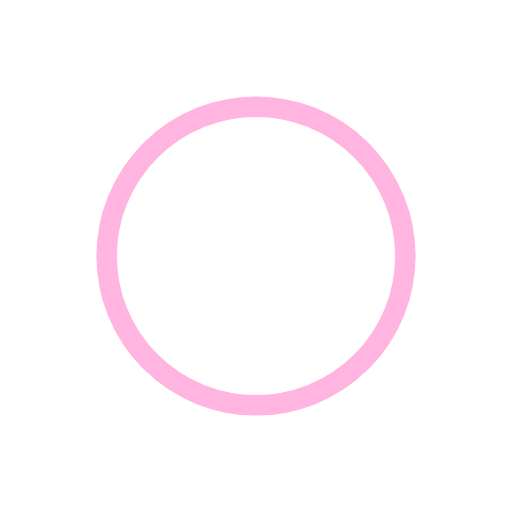
t = 0.00 s
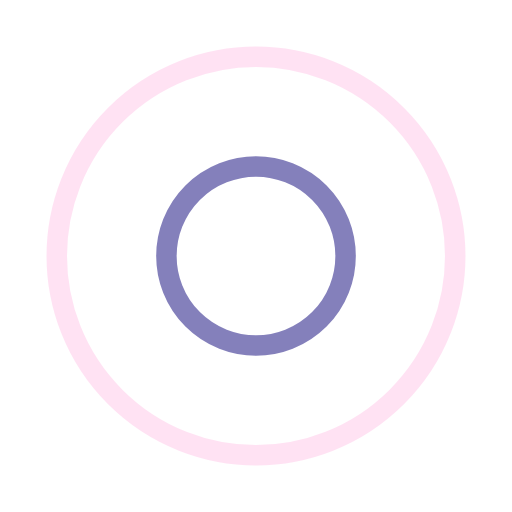
t = 0.25 s
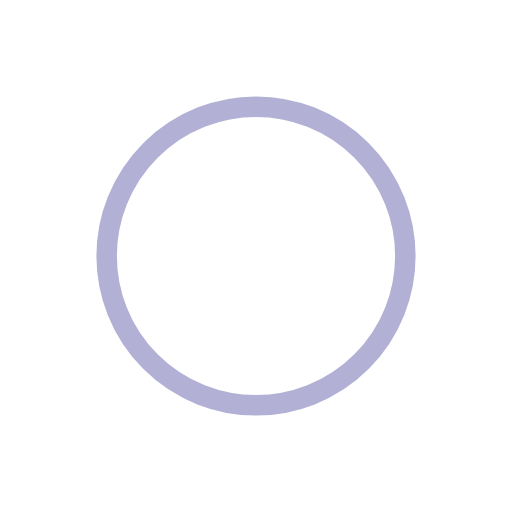
t = 0.50 s
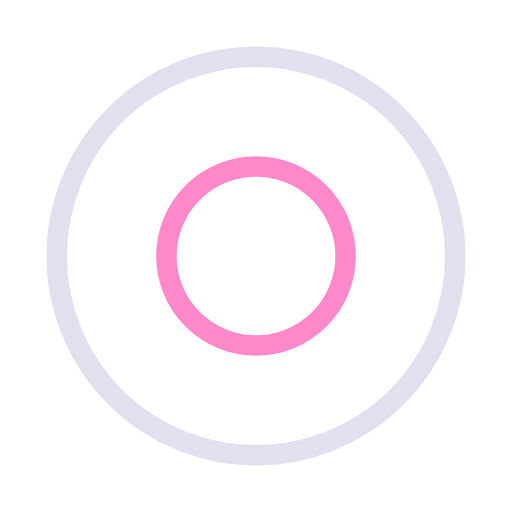
t = 0.75 s

The animated SVG that drew these frames (rendered in a browser with its animation timeline set to each time). Animation: 4 SMIL elements (animate=4); one cycle of 1.00 s, repeats indefinitely.

<?xml version="1.0" encoding="utf-8"?>
<svg xmlns="http://www.w3.org/2000/svg" xmlns:xlink="http://www.w3.org/1999/xlink" style="margin: auto; background: none; display: block; shape-rendering: auto;" width="100px" height="100px" viewBox="0 0 100 100" preserveAspectRatio="xMidYMid">
<circle cx="50" cy="50" r="23.1934" fill="none" stroke="#ff6cbf" stroke-width="4">
  <animate attributeName="r" repeatCount="indefinite" dur="1s" values="0;45" keyTimes="0;1" keySplines="0 0.2 0.8 1" calcMode="spline" begin="-0.5s"></animate>
  <animate attributeName="opacity" repeatCount="indefinite" dur="1s" values="1;0" keyTimes="0;1" keySplines="0.2 0 0.8 1" calcMode="spline" begin="-0.5s"></animate>
</circle>
<circle cx="50" cy="50" r="42.5738" fill="none" stroke="#6762ab" stroke-width="4">
  <animate attributeName="r" repeatCount="indefinite" dur="1s" values="0;45" keyTimes="0;1" keySplines="0 0.2 0.8 1" calcMode="spline"></animate>
  <animate attributeName="opacity" repeatCount="indefinite" dur="1s" values="1;0" keyTimes="0;1" keySplines="0.2 0 0.8 1" calcMode="spline"></animate>
</circle>
<!-- [ldio] generated by https://loading.io/ --></svg>
